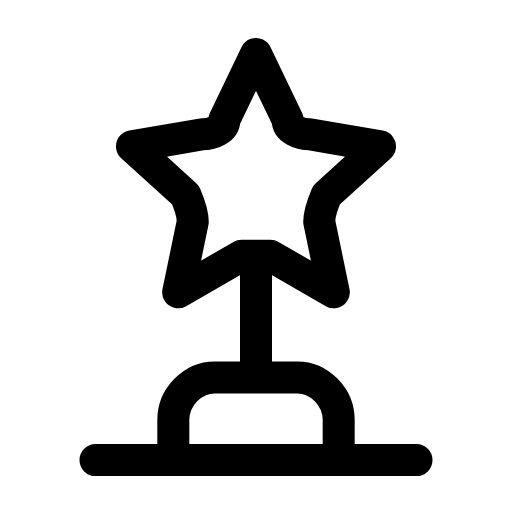
t = 0.00 s
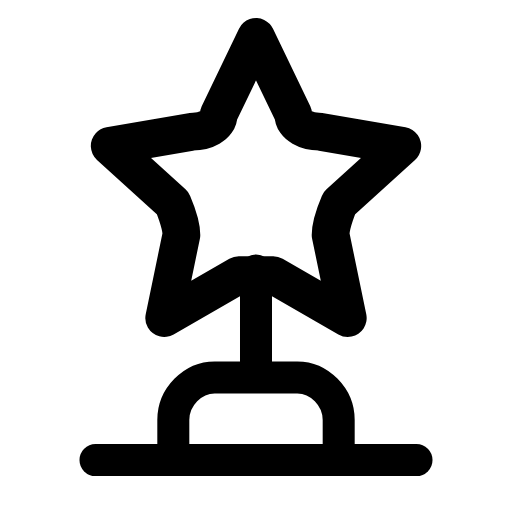
t = 0.25 s
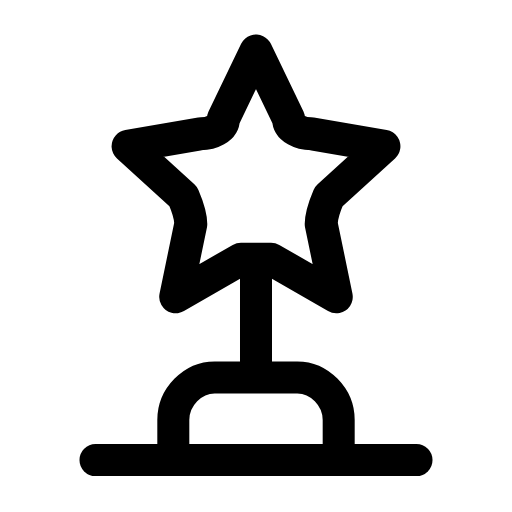
t = 0.43 s
t = 0.70 s: frame unchanged from t = 0.00 s, image omitted
t = 0.88 s: frame unchanged from t = 0.00 s, image omitted
t = 1.23 s: frame unchanged from t = 0.00 s, image omitted

The animated SVG that drew these frames (rendered in a browser with its animation timeline set to each time). Animation: 1 SMIL element (animateTransform=1); one cycle of 1.40 s, repeats indefinitely.

<svg xmlns="http://www.w3.org/2000/svg" width="24" height="24" viewBox="0 0 24 24" fill="none"><g transform="translate(-1.68 -2.828) scale(1.14)"><g transform="translate(12 8.6)"><g><animateTransform attributeName="transform" type="scale" values="1;1.18;1;1" keyTimes="0;0.24;0.5;1" dur="1.4s" repeatCount="indefinite" calcMode="spline" keySplines="0.16 1 0.3 1;0.16 1 0.3 1;0.16 1 0.3 1"/><g transform="translate(-12 -8.6)"><g><path stroke="currentColor" stroke-width="1.316" stroke-linecap="round" stroke-linejoin="round" fill="none" d="M12 4.7L13.3 7.4C13.3 7.8 13.8 8 14.2 8L17.1 8.5L14.9 10.5C14.9 10.5 14.6 11.2 14.6 11.6L15.2 14.5L12.6 13C12.2 13 11.8 13 11.4 13L8.8 14.5L9.4 11.6C9.4 11.2 9.1 10.5 9.1 10.5L6.9 8.5L9.8 8C10.2 8 10.7 7.8 10.7 7.4Z"></path></g></g></g></g><line stroke="currentColor" stroke-width="1.316" stroke-linecap="round" stroke-linejoin="round" fill="none" x1="12" y1="13.6" x2="12" y2="17.4"></line><path stroke="currentColor" stroke-width="1.316" stroke-linecap="round" stroke-linejoin="round" fill="none" d="M8.6 21.4L8.6 19.75C8.6 18.8 9.4 18 10.3 18L13.7 18C14.6 18 15.4 18.8 15.4 19.75L15.4 21.4"></path><line stroke="currentColor" stroke-width="1.316" stroke-linecap="round" stroke-linejoin="round" fill="none" x1="5.4" y1="21.4" x2="18.6" y2="21.4"></line></g></svg>
